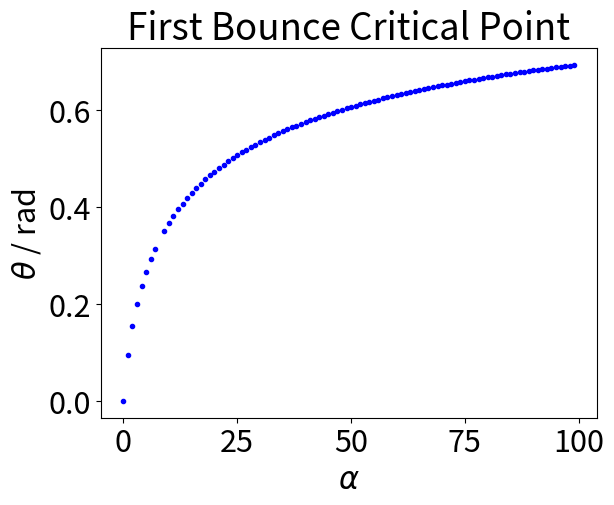
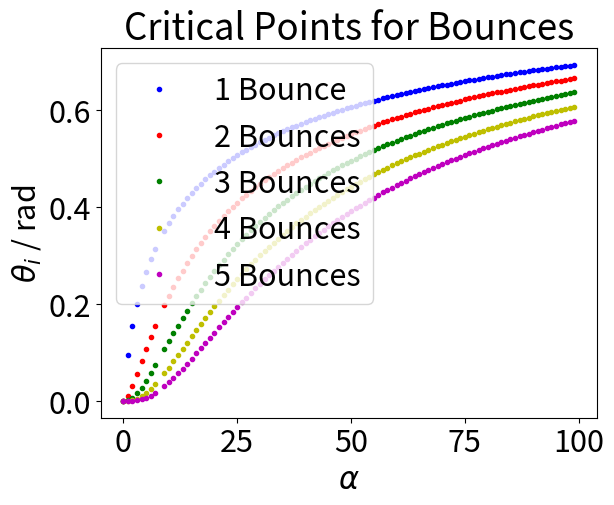
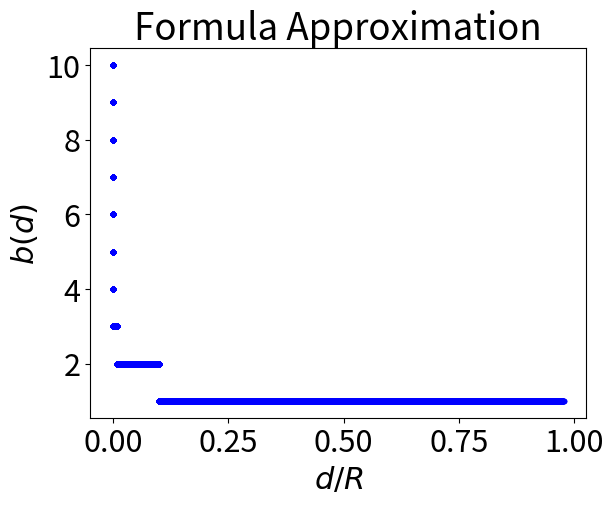

The script that saved these images, in order:
import numpy as np
import matplotlib.pyplot as plt

plt.rcParams.update({'font.size': 22})

alpha = np.arange(0, 100, 1)
theta1 = np.zeros(alpha.shape[0])
theta2 = np.zeros(alpha.shape[0])
theta3 = np.zeros(alpha.shape[0])
theta4 = np.zeros(alpha.shape[0])
theta5 = np.zeros(alpha.shape[0])

for a in alpha:
    theta1[a] = (-4-a+4*np.sqrt(1+a))/(8-a)
    theta2[a] = (a*theta1[a])/(8+a-8*theta1[a]**2)
    theta3[a] = (a*theta2[a])/(8+a-8*theta2[a]**2)
    theta4[a] = (a*theta3[a])/(8+a-8*theta3[a]**2)
    theta5[a] = (a*theta4[a])/(8+a-8*theta4[a]**2)

print(theta1[1])
print(theta2[1])
print(theta3[1])
print(theta4[1])
print(theta5[1])

plt.figure()
plt.plot(alpha, theta1, 'b.')
plt.xlabel("$\\alpha$")
plt.ylabel("$\\theta$ / rad")
plt.title("First Bounce Critical Point")


plt.figure()
plt.plot(alpha, theta1, 'b.', label='1 Bounce')
plt.plot(alpha, theta2, 'r.', label='2 Bounces')
plt.plot(alpha, theta3, 'g.', label='3 Bounces')
plt.plot(alpha, theta4, 'y.', label='4 Bounces')
plt.plot(alpha, theta5, 'm.', label='5 Bounces')
plt.legend(loc="upper left")
plt.xlabel("$\\alpha$")
plt.ylabel("$\\theta_i$ / rad")
plt.title("Critical Points for Bounces")

d = np.logspace(-10, -0.01, num=int(1e5))
plt.figure()
plt.plot(d, np.ceil(-np.log10(d)), 'b.')
plt.xlabel("$d/R$")
plt.ylabel("$b(d)$")
plt.title("Formula Approximation")

plt.show()